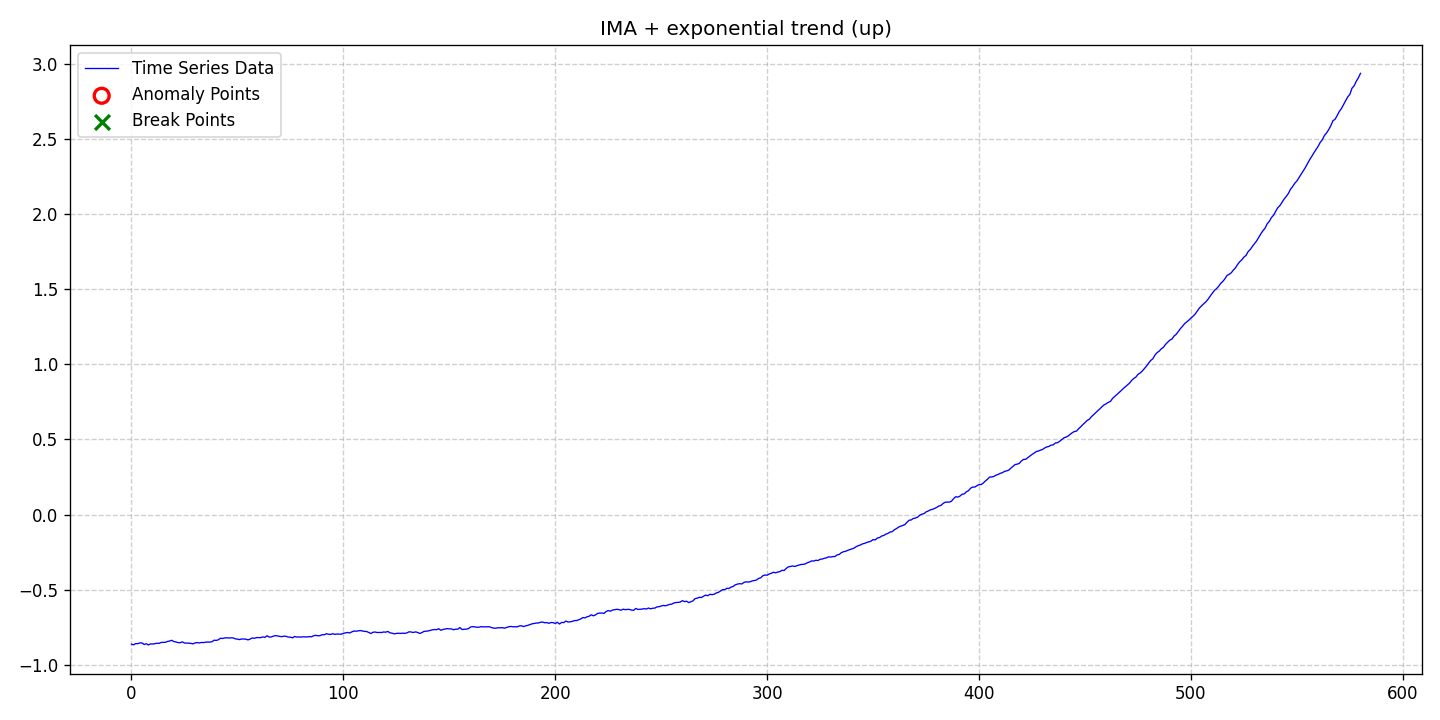

The table this chart was drawn from, first rows:
date, data, stationary, det_lin_up, det_lin_down, det_quad, det_cubic, det_exp, det_damped, stoc_trend, volatility, single_seas, multiple_seas, point_anom_single, point_anom_multi, collect_anom, context_anom, mean_shift, var_shift, trend_shift, point_anom_count, point_anom_location, point_anom_point, collect_anom_count
2020-01-01, -0.8629, 0, 0, 0, 0, 0, 1, 0, 1, 0, 0, 0, 0, 0, 0, 0, 0, 0, 0, 0, none, , 0
2020-01-02, -0.8665, 0, 0, 0, 0, 0, 1, 0, 1, 0, 0, 0, 0, 0, 0, 0, 0, 0, 0, 0, none, , 0
2020-01-03, -0.8587, 0, 0, 0, 0, 0, 1, 0, 1, 0, 0, 0, 0, 0, 0, 0, 0, 0, 0, 0, none, , 0
2020-01-04, -0.859, 0, 0, 0, 0, 0, 1, 0, 1, 0, 0, 0, 0, 0, 0, 0, 0, 0, 0, 0, none, , 0
2020-01-05, -0.854, 0, 0, 0, 0, 0, 1, 0, 1, 0, 0, 0, 0, 0, 0, 0, 0, 0, 0, 0, none, , 0
2020-01-06, -0.8543, 0, 0, 0, 0, 0, 1, 0, 1, 0, 0, 0, 0, 0, 0, 0, 0, 0, 0, 0, none, , 0
2020-01-07, -0.8646, 0, 0, 0, 0, 0, 1, 0, 1, 0, 0, 0, 0, 0, 0, 0, 0, 0, 0, 0, none, , 0
2020-01-08, -0.8595, 0, 0, 0, 0, 0, 1, 0, 1, 0, 0, 0, 0, 0, 0, 0, 0, 0, 0, 0, none, , 0
2020-01-09, -0.8677, 0, 0, 0, 0, 0, 1, 0, 1, 0, 0, 0, 0, 0, 0, 0, 0, 0, 0, 0, none, , 0
2020-01-10, -0.8606, 0, 0, 0, 0, 0, 1, 0, 1, 0, 0, 0, 0, 0, 0, 0, 0, 0, 0, 0, none, , 0
2020-01-11, -0.8617, 0, 0, 0, 0, 0, 1, 0, 1, 0, 0, 0, 0, 0, 0, 0, 0, 0, 0, 0, none, , 0
2020-01-12, -0.8593, 0, 0, 0, 0, 0, 1, 0, 1, 0, 0, 0, 0, 0, 0, 0, 0, 0, 0, 0, none, , 0
2020-01-13, -0.8562, 0, 0, 0, 0, 0, 1, 0, 1, 0, 0, 0, 0, 0, 0, 0, 0, 0, 0, 0, none, , 0
2020-01-14, -0.8573, 0, 0, 0, 0, 0, 1, 0, 1, 0, 0, 0, 0, 0, 0, 0, 0, 0, 0, 0, none, , 0
2020-01-15, -0.851, 0, 0, 0, 0, 0, 1, 0, 1, 0, 0, 0, 0, 0, 0, 0, 0, 0, 0, 0, none, , 0
2020-01-16, -0.8505, 0, 0, 0, 0, 0, 1, 0, 1, 0, 0, 0, 0, 0, 0, 0, 0, 0, 0, 0, none, , 0
2020-01-17, -0.85, 0, 0, 0, 0, 0, 1, 0, 1, 0, 0, 0, 0, 0, 0, 0, 0, 0, 0, 0, none, , 0
2020-01-18, -0.8445, 0, 0, 0, 0, 0, 1, 0, 1, 0, 0, 0, 0, 0, 0, 0, 0, 0, 0, 0, none, , 0
2020-01-19, -0.8417, 0, 0, 0, 0, 0, 1, 0, 1, 0, 0, 0, 0, 0, 0, 0, 0, 0, 0, 0, none, , 0
2020-01-20, -0.8367, 0, 0, 0, 0, 0, 1, 0, 1, 0, 0, 0, 0, 0, 0, 0, 0, 0, 0, 0, none, , 0
2020-01-21, -0.8449, 0, 0, 0, 0, 0, 1, 0, 1, 0, 0, 0, 0, 0, 0, 0, 0, 0, 0, 0, none, , 0
2020-01-22, -0.8478, 0, 0, 0, 0, 0, 1, 0, 1, 0, 0, 0, 0, 0, 0, 0, 0, 0, 0, 0, none, , 0
2020-01-23, -0.852, 0, 0, 0, 0, 0, 1, 0, 1, 0, 0, 0, 0, 0, 0, 0, 0, 0, 0, 0, none, , 0
2020-01-24, -0.853, 0, 0, 0, 0, 0, 1, 0, 1, 0, 0, 0, 0, 0, 0, 0, 0, 0, 0, 0, none, , 0
2020-01-25, -0.8467, 0, 0, 0, 0, 0, 1, 0, 1, 0, 0, 0, 0, 0, 0, 0, 0, 0, 0, 0, none, , 0
2020-01-26, -0.8551, 0, 0, 0, 0, 0, 1, 0, 1, 0, 0, 0, 0, 0, 0, 0, 0, 0, 0, 0, none, , 0
2020-01-27, -0.8549, 0, 0, 0, 0, 0, 1, 0, 1, 0, 0, 0, 0, 0, 0, 0, 0, 0, 0, 0, none, , 0
2020-01-28, -0.8559, 0, 0, 0, 0, 0, 1, 0, 1, 0, 0, 0, 0, 0, 0, 0, 0, 0, 0, 0, none, , 0
2020-01-29, -0.8569, 0, 0, 0, 0, 0, 1, 0, 1, 0, 0, 0, 0, 0, 0, 0, 0, 0, 0, 0, none, , 0
2020-01-30, -0.8608, 0, 0, 0, 0, 0, 1, 0, 1, 0, 0, 0, 0, 0, 0, 0, 0, 0, 0, 0, none, , 0
2020-01-31, -0.854, 0, 0, 0, 0, 0, 1, 0, 1, 0, 0, 0, 0, 0, 0, 0, 0, 0, 0, 0, none, , 0
2020-02-01, -0.8518, 0, 0, 0, 0, 0, 1, 0, 1, 0, 0, 0, 0, 0, 0, 0, 0, 0, 0, 0, none, , 0
2020-02-02, -0.8544, 0, 0, 0, 0, 0, 1, 0, 1, 0, 0, 0, 0, 0, 0, 0, 0, 0, 0, 0, none, , 0
2020-02-03, -0.851, 0, 0, 0, 0, 0, 1, 0, 1, 0, 0, 0, 0, 0, 0, 0, 0, 0, 0, 0, none, , 0
2020-02-04, -0.8521, 0, 0, 0, 0, 0, 1, 0, 1, 0, 0, 0, 0, 0, 0, 0, 0, 0, 0, 0, none, , 0
2020-02-05, -0.8492, 0, 0, 0, 0, 0, 1, 0, 1, 0, 0, 0, 0, 0, 0, 0, 0, 0, 0, 0, none, , 0
2020-02-06, -0.8483, 0, 0, 0, 0, 0, 1, 0, 1, 0, 0, 0, 0, 0, 0, 0, 0, 0, 0, 0, none, , 0
2020-02-07, -0.8485, 0, 0, 0, 0, 0, 1, 0, 1, 0, 0, 0, 0, 0, 0, 0, 0, 0, 0, 0, none, , 0
2020-02-08, -0.8463, 0, 0, 0, 0, 0, 1, 0, 1, 0, 0, 0, 0, 0, 0, 0, 0, 0, 0, 0, none, , 0
2020-02-09, -0.836, 0, 0, 0, 0, 0, 1, 0, 1, 0, 0, 0, 0, 0, 0, 0, 0, 0, 0, 0, none, , 0
2020-02-10, -0.8374, 0, 0, 0, 0, 0, 1, 0, 1, 0, 0, 0, 0, 0, 0, 0, 0, 0, 0, 0, none, , 0
2020-02-11, -0.8332, 0, 0, 0, 0, 0, 1, 0, 1, 0, 0, 0, 0, 0, 0, 0, 0, 0, 0, 0, none, , 0
2020-02-12, -0.8229, 0, 0, 0, 0, 0, 1, 0, 1, 0, 0, 0, 0, 0, 0, 0, 0, 0, 0, 0, none, , 0
2020-02-13, -0.8247, 0, 0, 0, 0, 0, 1, 0, 1, 0, 0, 0, 0, 0, 0, 0, 0, 0, 0, 0, none, , 0
2020-02-14, -0.8208, 0, 0, 0, 0, 0, 1, 0, 1, 0, 0, 0, 0, 0, 0, 0, 0, 0, 0, 0, none, , 0
2020-02-15, -0.8205, 0, 0, 0, 0, 0, 1, 0, 1, 0, 0, 0, 0, 0, 0, 0, 0, 0, 0, 0, none, , 0
2020-02-16, -0.8216, 0, 0, 0, 0, 0, 1, 0, 1, 0, 0, 0, 0, 0, 0, 0, 0, 0, 0, 0, none, , 0
2020-02-17, -0.8201, 0, 0, 0, 0, 0, 1, 0, 1, 0, 0, 0, 0, 0, 0, 0, 0, 0, 0, 0, none, , 0
2020-02-18, -0.8209, 0, 0, 0, 0, 0, 1, 0, 1, 0, 0, 0, 0, 0, 0, 0, 0, 0, 0, 0, none, , 0
2020-02-19, -0.8269, 0, 0, 0, 0, 0, 1, 0, 1, 0, 0, 0, 0, 0, 0, 0, 0, 0, 0, 0, none, , 0
2020-02-20, -0.829, 0, 0, 0, 0, 0, 1, 0, 1, 0, 0, 0, 0, 0, 0, 0, 0, 0, 0, 0, none, , 0
2020-02-21, -0.832, 0, 0, 0, 0, 0, 1, 0, 1, 0, 0, 0, 0, 0, 0, 0, 0, 0, 0, 0, none, , 0
2020-02-22, -0.828, 0, 0, 0, 0, 0, 1, 0, 1, 0, 0, 0, 0, 0, 0, 0, 0, 0, 0, 0, none, , 0
2020-02-23, -0.828, 0, 0, 0, 0, 0, 1, 0, 1, 0, 0, 0, 0, 0, 0, 0, 0, 0, 0, 0, none, , 0
2020-02-24, -0.8293, 0, 0, 0, 0, 0, 1, 0, 1, 0, 0, 0, 0, 0, 0, 0, 0, 0, 0, 0, none, , 0
2020-02-25, -0.8339, 0, 0, 0, 0, 0, 1, 0, 1, 0, 0, 0, 0, 0, 0, 0, 0, 0, 0, 0, none, , 0
2020-02-26, -0.8286, 0, 0, 0, 0, 0, 1, 0, 1, 0, 0, 0, 0, 0, 0, 0, 0, 0, 0, 0, none, , 0
2020-02-27, -0.8211, 0, 0, 0, 0, 0, 1, 0, 1, 0, 0, 0, 0, 0, 0, 0, 0, 0, 0, 0, none, , 0
2020-02-28, -0.8233, 0, 0, 0, 0, 0, 1, 0, 1, 0, 0, 0, 0, 0, 0, 0, 0, 0, 0, 0, none, , 0
2020-02-29, -0.8188, 0, 0, 0, 0, 0, 1, 0, 1, 0, 0, 0, 0, 0, 0, 0, 0, 0, 0, 0, none, , 0
... 521 more rows
